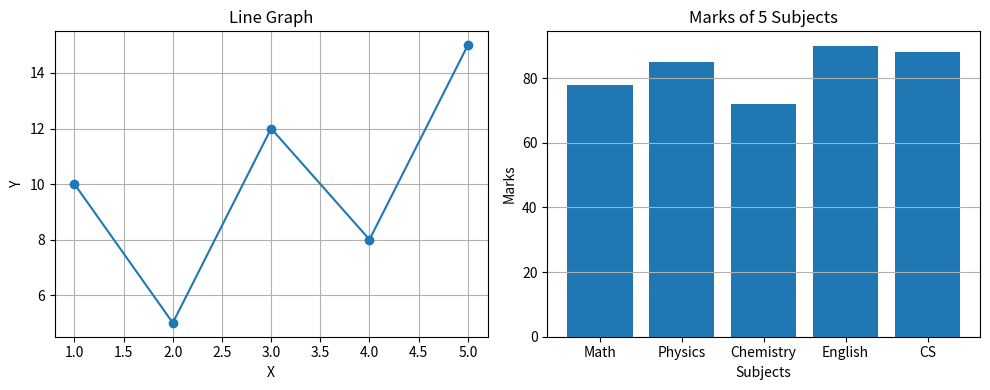

This chart was generated by the following Python code:
# Task 4: Line Graph and Bar Graph

import matplotlib.pyplot as plt

# Data
subjects = ["Math", "Physics", "Chemistry", "English", "CS"]
marks = [78, 85, 72, 90, 88]

x = [1, 2, 3, 4, 5]
y = [10, 5, 12, 8, 15]

plt.figure(figsize=(10, 4))

# Line graph (left)
plt.subplot(1, 2, 1)
plt.plot(x, y, marker="o")
plt.title("Line Graph")
plt.xlabel("X")
plt.ylabel("Y")
plt.grid(True)

# Bar graph (right)
plt.subplot(1, 2, 2)
plt.bar(subjects, marks)
plt.title("Marks of 5 Subjects")
plt.xlabel("Subjects")
plt.ylabel("Marks")
plt.grid(axis="y")

plt.tight_layout()
plt.show()